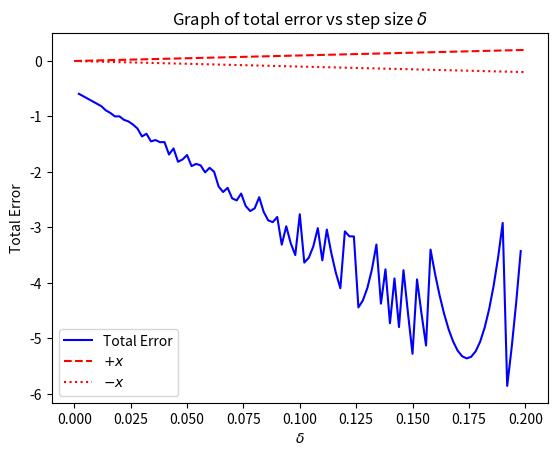

Write the Python code that produced this figure.
'''
Description: Forward Euler Approximation code for PC5210 HW2
'''

import numpy as np
from matplotlib import pyplot as plt

# Global parameters
omega = 1

# ==============================
#  Forward euler approximation
# ==============================
def forward_euler_approx(q_initial, q_final, p_initial, delta):
    # Initalize parameters
    q0 = q_initial
    qf = q_final
    p0 = p_initial
    n = int((qf-q0)//delta) # Number of points, floor div and set to int
    
    # Initialize arrays
    q_array = np.linspace(q0, qf, n)
    p_array = np.zeros(n)

    # Forward Euler Approx
    p_array[0] = p0
    for i in range(1,n):
        q_array[i] = delta*p_array[i-1] + q_array[i-1]
        p_array[i] = -delta*omega**2*q_array[i-1] + p_array[i-1]

    return(q_array, p_array)

# Data for plotting
deltas = [0.2, 0.1, 0.05, 0.032]
q_start = 5
q_end = 20
q1, p1 = forward_euler_approx(5, 20, 0, deltas[0])
q2, p2 = forward_euler_approx(5, 20, 0, deltas[1])
q3, p3 = forward_euler_approx(5, 20, 0, deltas[2])
q4, p4 = forward_euler_approx(5, 20, 0, deltas[3])

# Multiplot q(t)
def multiplot_qt():
    fig, axs = plt.subplots(2, 2)
    fig.suptitle(r'q(t) for various $\delta$')
    axs[0, 0].plot(np.linspace(0, int(q_end-q_start), int((q_end-q_start)//deltas[0])), q1)
    axs[0, 0].set_title(r'$\delta$ = ' + str(deltas[0]))
    axs[0, 1].plot(np.linspace(0, int(q_end-q_start), int((q_end-q_start)//deltas[1])), q2)
    axs[0, 1].set_title(r'$\delta$ = ' + str(deltas[1]))
    axs[1, 0].plot(np.linspace(0, int(q_end-q_start), int((q_end-q_start)//deltas[2])), q3)
    axs[1, 0].set_title(r'$\delta$ = ' + str(deltas[2]))
    axs[1, 1].plot(np.linspace(0, int(q_end-q_start), int((q_end-q_start)//deltas[3])), q4)
    axs[1, 1].set_title(r'$\delta$ = ' + str(deltas[3]))
    for ax in axs.flat:
        ax.set(xlabel='t', ylabel='q(t)')
    # for ax in axs.flat:
    #     ax.label_outer()
    plt.tight_layout()
    plt.show()

# Multiplot p(q)
def multiplot_pq():
    fig, axs = plt.subplots(2, 2)
    fig.suptitle(r'p(q) for various $\delta$')
    axs[0, 0].plot(q1, p1)
    axs[0, 0].set_title(r'$\delta$ = ' + str(deltas[0]))
    axs[0, 1].plot(q2, p2)
    axs[0, 1].set_title(r'$\delta$ = ' + str(deltas[1]))
    axs[1, 0].plot(q3, p3)
    axs[1, 0].set_title(r'$\delta$ = ' + str(deltas[2]))
    axs[1, 1].plot(q4, p4)
    axs[1, 1].set_title(r'$\delta$ = ' + str(deltas[3]))
    for ax in axs.flat:
        ax.set(xlabel='q(t)', ylabel='p(t)')
    # for ax in axs.flat:
    #     ax.label_outer()
    plt.tight_layout()
    plt.show()

# Phase portrait p(q)
def phase_portrait(delta):
    q1, p1 = forward_euler_approx(4.9, 20, 0, delta)
    q2, p2 = forward_euler_approx(5.0, 20, 0, delta)
    q3, p3 = forward_euler_approx(5.1, 20, 0, delta)
    q4, p4 = forward_euler_approx(5.2, 20, 0, delta)
    plt.plot(q1, p1, color='r', label = '4.9')
    plt.plot(q2, p2, color='g', label = '5.0')
    plt.plot(q3, p3, color='b', label = '5.1')
    plt.plot(q4, p4, color='k', label = '5.2')
    plt.xlabel('q(t)')
    plt.ylabel('p(t)')
    plt.title('Forward Euler Approximation - Phase portrait')
    plt.legend()
    plt.show()

# Total error calculation
def total_error(step_sizes: list):
    # Endpoint taken to be 15
    actual = -5*np.sin(15)
    print(f'actual: {actual}')
    errors = []
    for delta in step_sizes:
        q, p = forward_euler_approx(5, 20, 0, delta)
        q_final = q[-1]
        print(f'delta: {delta}, q_final: {q_final}')
        total_error = q_final-actual
        errors.append(total_error)
    return step_sizes, errors

#Total error plot
def total_error_plot(step_sizes: list):
    x, y = total_error(step_sizes)
    plt.plot(x, y, 'b', label = 'Total Error')
    x_theo = np.linspace(0,0.2,100)
    plt.plot(x_theo, x_theo, 'r', linestyle='dashed', label = r'$+x$')
    plt.plot(x_theo, -x_theo, 'r', linestyle='dotted', label = r'$-x$')
    plt.xlabel(r'$\delta$')
    plt.ylabel('Total Error')
    plt.legend()
    plt.title(r'Graph of total error vs step size $\delta$')
    plt.show()

# Stanalone function for comparing numerical approx at step-size
# 0.1 with the analytical solution. Mainly used to make sure
# I have the correct start and end points.
def comparison_plot():
    q, p = forward_euler_approx(5, 20, 0, deltas[2])
    t = np.linspace(0, int(q_end-q_start), int((q_end-q_start)//deltas[2]))
    plt.plot(t, q)
    x = np.arange(0,15,deltas[2])   # start,stop,step
    y = np.cos(x)
    plt.plot(x,y,'r')
    plt.show()

# Comment these in or out depending on which plot you want to see
# multiplot_qt()
# multiplot_pq()
# phase_portrait(deltas[2])
total_error_plot(np.arange(0.002, 0.2, 0.002))
# comparison_plot()
